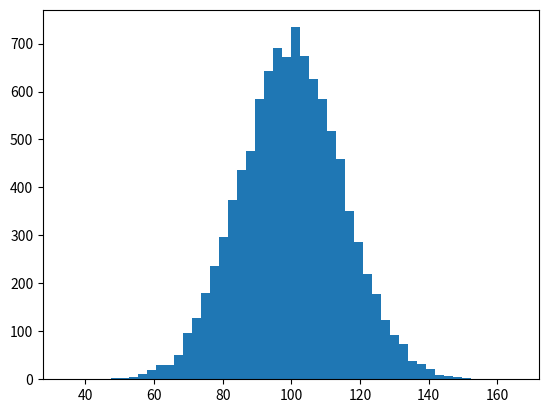

Write the Python code that produced this figure. (Note: this script raises an exception after producing the figure.)
#!/usr/bin/env python
import numpy as np
import matplotlib.mlab as mlab
import matplotlib.pyplot as plt

mu, sigma = 100, 15
x = mu + sigma*np.random.randn(10000)

# the histogram of the data
n, bins, patches = plt.hist(x, 50, normed=1, facecolor='green', alpha=0.75)

# add a 'best fit' line
y = mlab.normpdf( bins, mu, sigma)
l = plt.plot(bins, y, 'r--', linewidth=1)

plt.xlabel('Smarts')
plt.ylabel('Probability')
plt.title(r'$\mathrm{Histogram\ of\ IQ:}\ \mu=100,\ \sigma=15$')
plt.axis([40, 160, 0, 0.03])
plt.grid(True)

plt.show()